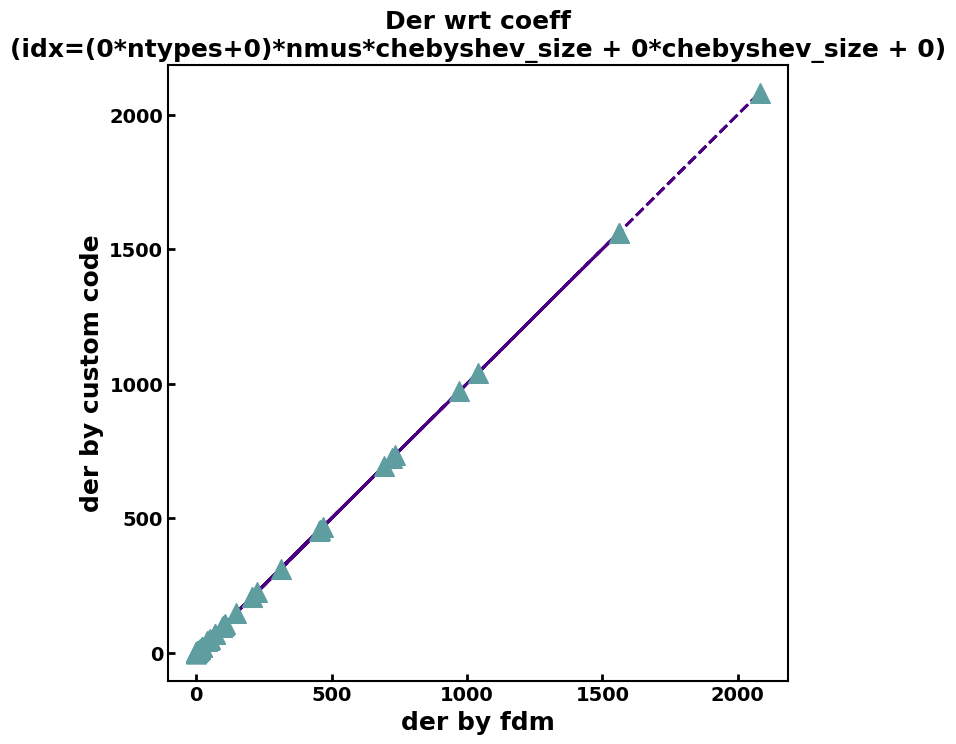

Python code for this plot: (Note: this script raises an exception after producing the figure.)
import matplotlib.pyplot as plt


xs_lst =  [4.128739,   0.000000,   0.000000,   0.000000,  41.401418,  -0.000000,  19.744755,   0.000000,  14.285293,   0.000000,  12.442739,  20.699857,  -0.000000,   9.871952,   0.000000,   7.142327,  20.699857,  -0.000000,   9.871952,  20.699857,   0.000000,   0.000000,   0.000000,   0.000000, 311.368221,   0.000000, 146.430178,   0.315949, 104.944672,   0.351415,   0.000000,   0.000000,   0.000000,   0.000000,  69.311856,   0.142013,  70.818604,   0.157975,  50.722050,   0.078987, 207.570267,   0.000000,  96.927785,   0.315949,  -0.000000,   0.000000,  -0.000000,   0.000000,  -0.000000,  47.210365,  98.992361,   0.000000,   0.000000, 207.570267,   0.000000,  -0.000000, 103.780860,   0.000000,  -0.000000, 2081.521149,   0.000000, 971.996710,   3.168216, 693.237385,   0.000000,   0.000000,   0.000000, 457.204996, 468.013514,   1.547531,   0.000000,   0.000000,  -0.000000,   0.000000,  -0.000000,   0.000000,   0.000000,   0.000000,  -0.000000, 453.682174, 225.782588, 1561.076582,   0.000000, 723.790934,   0.000000,   0.000000,   0.000000, 734.142751,  -0.000000,   0.000000, 1561.076582, 1040.674871]
y1s_lst = [4.128739,   0.000000,   0.000000,   0.000000,  41.401418,  -0.000000,  19.744755,   0.000000,  14.285293,   0.000000,  12.442739,  20.699857,  -0.000000,   9.871952,   0.000000,   7.142327,  20.699857,  -0.000000,   9.871952,  20.699857,   0.000000,   0.000000,   0.000000,   0.000000, 311.368221,   0.000000, 146.430178,   0.315949, 104.944672,   0.351415,   0.000000,   0.000000,   0.000000,   0.000000,  69.311856,   0.142013,  70.818604,   0.157975,  50.722050,   0.078987, 207.570267,   0.000000,  96.927785,   0.315949,  -0.000000,   0.000000,  -0.000000,   0.000000,  -0.000000,  47.210365,  98.992361,   0.000000,   0.000000, 207.570267,   0.000000,  -0.000000, 103.780860,   0.000000,  -0.000000, 2081.521149,   0.000000, 971.996710,   3.168216, 693.237385,   0.000000,   0.000000,   0.000000, 457.204996, 468.013514,   1.547531,   0.000000,   0.000000,  -0.000000,   0.000000,  -0.000000,   0.000000,   0.000000,   0.000000,  -0.000000, 453.682174, 225.782588, 1561.076582,   0.000000, 723.790934,   0.000000,   0.000000,   0.000000, 734.142751,  -0.000000,   0.000000, 1561.076582, 1040.674871]
y2s_lst = [4.128739,   0.000000,   0.000000,   0.000000,  41.399714,   0.000000,  19.743903,   0.000000,  14.284654,   0.000000,  12.442153,  20.699857,   0.000000,   9.871952,   0.000000,   7.142327,  20.699857,   0.000000,   9.871952,  20.699857,   0.000000,   0.000000,   0.000000,   0.000000, 311.342581,   0.000000, 146.417753,   0.315949, 104.935569,   0.351415,   0.000000,   0.000000,   0.000000,   0.000000,  69.305815,   0.142013,  70.812490,   0.157975,  50.717572,   0.078987, 207.561720,   0.000000,  96.923709,   0.315949,   0.000000,   0.000000,   0.000000,   0.000000,   0.000000,  47.208327,  98.988088,   0.000000,   0.000000, 207.561720,   0.000000,   0.000000, 103.780860,   0.000000,   0.000000, 2081.264044,   0.000000, 971.873957,   3.168086, 693.148418,   0.000000,   0.000000,   0.000000, 457.146087, 467.953622,   1.547466,  -0.000000,   0.000000,   0.000000,   0.000000,   0.000000,   0.000000,   0.000000,   0.000000,   0.000000, 453.623606, 225.753349, 1560.948033,   0.000000, 723.730480,   0.000000,   0.000000,   0.000000, 734.080456,   0.000000,   0.000000, 1560.948033, 1040.632022]


### 0. 全局设置
# 0.1. 字体设置
plt.rcParams["font.family"] = "Times New Roman"
plt.rcParams['mathtext.fontset'] = 'custom'
plt.rcParams['mathtext.rm'] = 'Times New Roman'
plt.rcParams['mathtext.it'] = 'Times New Roman:italic'
plt.rcParams['mathtext.bf'] = 'Times New Roman:bold'
# 0.2. 刻度线朝内
plt.rcParams['xtick.direction'] = 'in'
plt.rcParams['ytick.direction'] = 'in'

plt.figure(figsize=(8, 8))

plt.title("Der wrt coeff\n(idx=(0*ntypes+0)*nmus*chebyshev_size + 0*chebyshev_size + 0)",
        fontsize=18, 
        fontweight="bold")
plt.plot(xs_lst, y1s_lst, 
        color="indigo",
        linestyle='--', 
        linewidth=2,
        zorder=0)
plt.scatter(xs_lst, y2s_lst, 
            color="cadetblue", 
            marker="^",
            s=200,
            zorder=2)

# 1. Retouch the xlabel, ylabel
plt.xlabel("der by fdm", fontsize=18, 
                fontweight="bold"
                )
plt.ylabel("der by custom code", fontsize=18, 
        fontweight="bold"
        )

# 2. Retouch the ticks of x-axis/y-axis
plt.xticks(fontsize=14, 
        fontweight="bold"
        )
plt.yticks(fontsize=14, 
        fontweight="bold"
        )


# 4. 刻度线的粗细
plt.tick_params(
        width=2,        # 刻度线的粗细
        length=5,       # 刻度线的长短
        #labelsize=28   # 刻度线的字体大小
        )

# 5. 设置坐标轴的粗细
ax = plt.gca()
ax.spines['bottom'].set_linewidth(1.5)###设置底部坐标轴的粗细
ax.spines['left'].set_linewidth(1.5)####设置左边坐标轴的粗细
ax.spines['right'].set_linewidth(1.5)###设置右边坐标轴的粗细
ax.spines['top'].set_linewidth(1.5)###设置右边坐标轴的粗细

plt.savefig(
    "/data/home/liuhanyu/hyliu/code/matersdk/source/descriptor/mtpr/tests/1.jpg",
    dpi=300, bbox_inches="tight")
